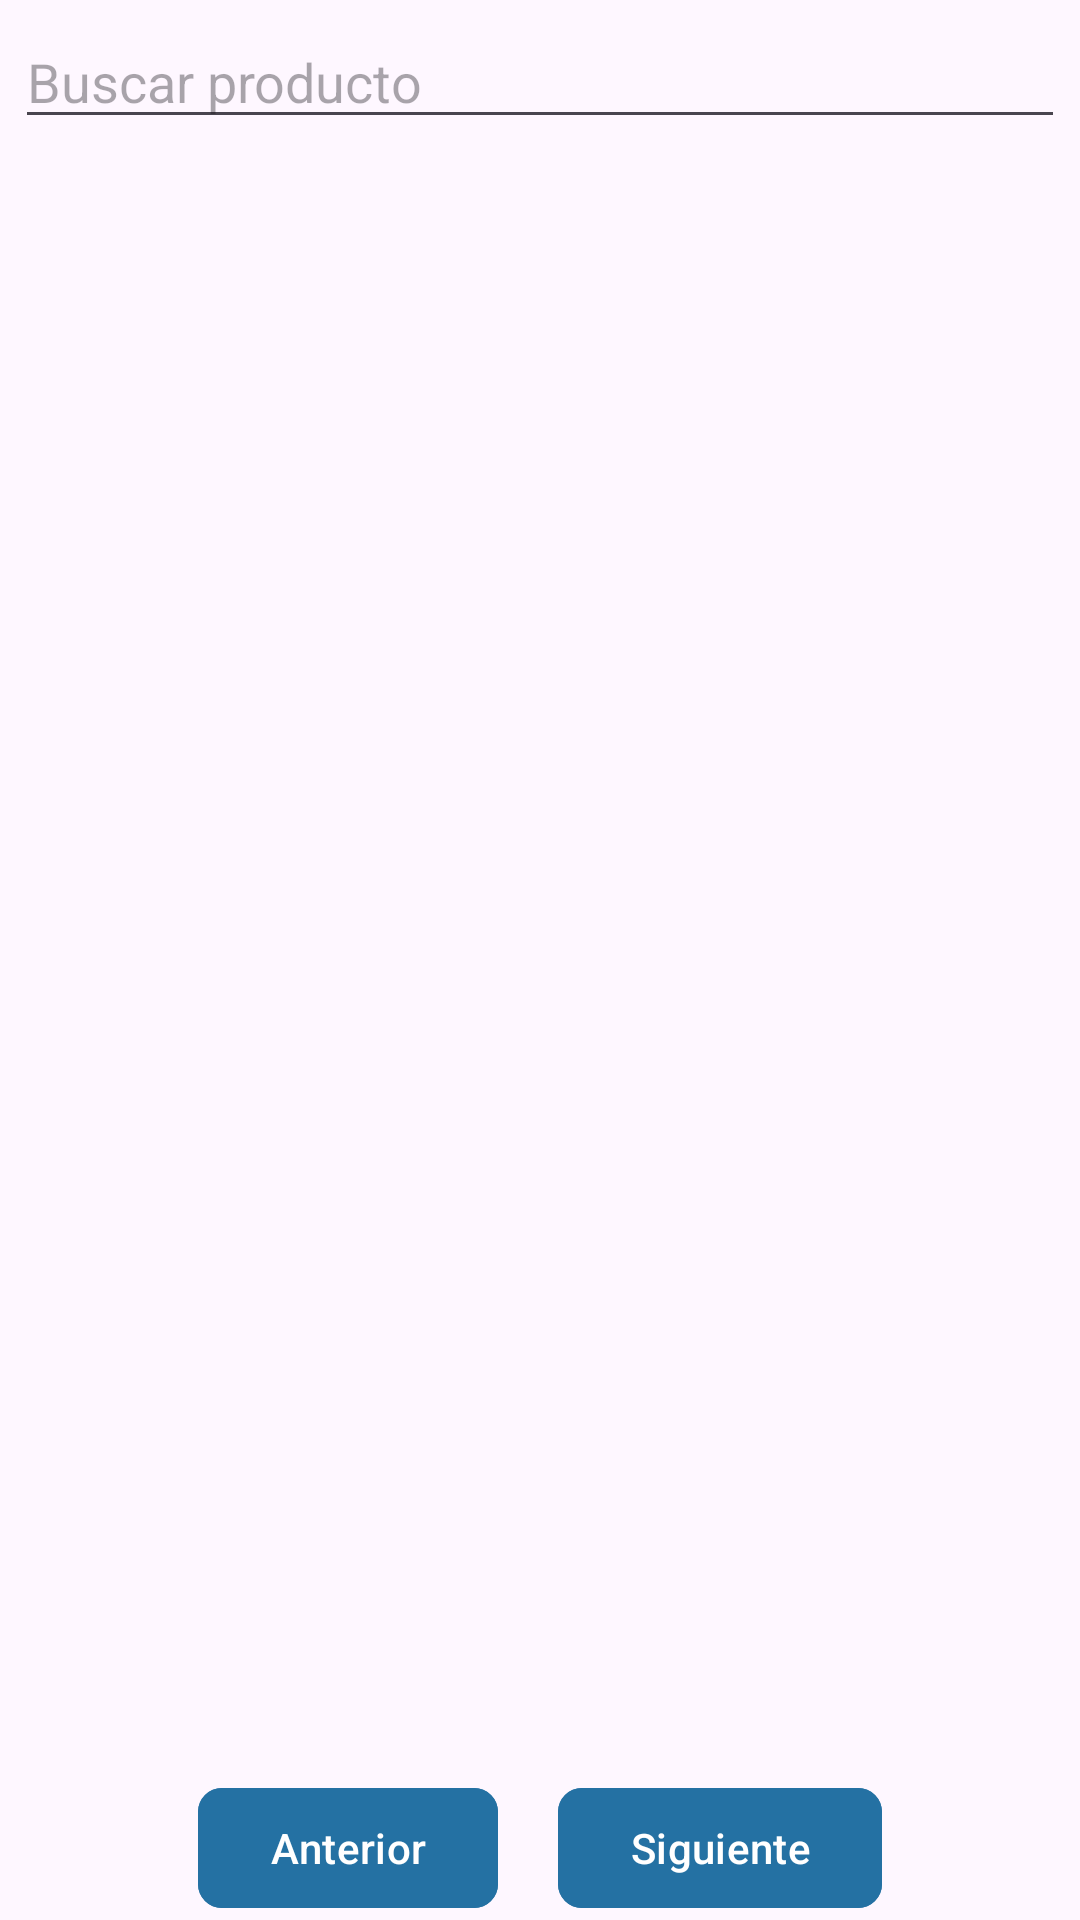

The Android layout XML behind this screen, and the referenced resources:
<!-- AndroidManifest.xml: application theme Theme.TiendaVirtualAppKotlin2 -->
<!-- res/layout/fragment_productos_v.xml -->
<?xml version="1.0" encoding="utf-8"?>
<RelativeLayout
    xmlns:android="http://schemas.android.com/apk/res/android"
    xmlns:tools="http://schemas.android.com/tools"
    android:layout_width="match_parent"
    android:layout_height="match_parent"
    xmlns:app="http://schemas.android.com/apk/res-auto"
    tools:context=".Vendedor.Nav_Fragments_Vendedor.FragmentProductosV">

    <LinearLayout
        android:layout_width="match_parent"
        android:layout_height="wrap_content"
        android:orientation="vertical">

        
        <EditText
            android:id="@+id/etBuscarProducto"
            android:hint="@string/etBuscarProducto"
            android:inputType="textCapWords"
            android:layout_margin="5dp"
            android:layout_width="match_parent"
            android:layout_height="wrap_content"/>

        
        <androidx.recyclerview.widget.RecyclerView
            android:id="@+id/productosRV"
            android:layout_width="match_parent"
            android:layout_height="match_parent"
            app:layoutManager="androidx.recyclerview.widget.GridLayoutManager"
            tools:listitem="@layout/item_producto"
            android:layout_marginBottom="60dp"
            app:spanCount="2"/>

    </LinearLayout>


    
    <LinearLayout
        android:layout_width="match_parent"
        android:layout_height="wrap_content"
        android:orientation="horizontal"
        android:layout_alignParentBottom="true"
        android:gravity="center">

        
        <com.google.android.material.button.MaterialButton
            android:id="@+id/btnAnterior"
            android:text="@string/btnAnterior"
            android:layout_width="wrap_content"
            android:layout_height="wrap_content"
            app:icon="@drawable/ico_flecha_anterior"
            android:backgroundTint="@color/azul_marino_oscuro"
            app:cornerRadius="8dp"/>

        
        <com.google.android.material.button.MaterialButton
            android:id="@+id/btnSiguiente"
            android:text="@string/btnSiguiente"
            android:layout_width="wrap_content"
            android:layout_height="wrap_content"
            android:layout_marginStart="20dp"
            app:icon="@drawable/ic_flecha_siguiente"
            app:iconGravity="textEnd"
            android:backgroundTint="@color/azul_marino_oscuro"
            app:cornerRadius="8dp"/>

    </LinearLayout>

</RelativeLayout>
<!-- res/layout/item_producto.xml (included above) -->
<?xml version="1.0" encoding="utf-8"?>
<com.google.android.material.card.MaterialCardView
    xmlns:android="http://schemas.android.com/apk/res/android"
    android:layout_width="match_parent"
    android:layout_height="wrap_content"
    xmlns:app="http://schemas.android.com/apk/res-auto"
    app:cardCornerRadius="10dp"
    app:cardUseCompatPadding="true">

    <androidx.appcompat.widget.LinearLayoutCompat
        android:layout_width="match_parent"
        android:layout_height="wrap_content"
        android:orientation="vertical"
        android:padding="7dp">

        <RelativeLayout
            android:layout_width="match_parent"
            android:layout_height="wrap_content">

            
            <TextView
                android:id="@+id/item_nota_p"
                android:text="@string/item_nota_p"
                android:padding="5dp"
                android:visibility="gone"
                android:background="@drawable/fondo_verde"
                android:layout_marginTop="5dp"
                android:layout_width="wrap_content"
                android:layout_height="wrap_content"/>

            <ImageButton
                android:id="@+id/Ib_editar"
                android:padding="7dp"
                android:src="@drawable/ico_editar"
                android:layout_toStartOf="@id/Ib_eliminar"
                android:background="@android:color/transparent"
                android:layout_width="wrap_content"
                android:layout_height="wrap_content"/>

            <ImageButton
                android:id="@+id/Ib_eliminar"
                android:layout_alignParentEnd="true"
                android:background="@android:color/transparent"
                android:padding="7dp"
                android:src="@drawable/ico_eliminar_prod"
                android:layout_width="wrap_content"
                android:layout_height="wrap_content"/>

        </RelativeLayout>

        <com.google.android.material.imageview.ShapeableImageView
            android:id="@+id/imagenP"
            android:layout_width="150dp"
            android:layout_height="150dp"
            android:src="@drawable/item_img_producto"
            android:layout_gravity="center"
            android:layout_marginTop="2dp"
            android:scaleType="centerCrop"/>

        
        <TextView
            android:id="@+id/item_nombre_p"
            android:text="@string/item_nombre_p"
            android:layout_width="wrap_content"
            android:layout_height="wrap_content"
            android:layout_marginTop="7dp"
            android:textSize="17sp"
            android:textStyle="bold"
            android:maxLines="1"/>

        
        <TextView
            android:id="@+id/item_categoria_p"
            android:text="@string/item_categoria_p"
            android:background="@drawable/fondo_plomo"
            android:padding="5dp"
            android:layout_marginTop="5dp"
            android:layout_width="wrap_content"
            android:layout_height="wrap_content"/>

        <RelativeLayout
            android:layout_width="match_parent"
            android:layout_height="wrap_content"
            android:layout_marginTop="5dp">

            
            <TextView
                android:id="@+id/item_precio_p_desc"
                android:text="@string/item_precio_p_desc"
                android:visibility="gone"
                android:layout_marginEnd="10dp"
                android:textSize="16sp"
                android:layout_width="wrap_content"
                android:layout_height="wrap_content"/>

            
            <TextView
                android:id="@+id/item_precio_p"
                android:text="@string/item_precio_p"
                android:layout_toEndOf="@id/item_precio_p_desc"
                android:textSize="16sp"
                android:layout_width="wrap_content"
                android:layout_height="wrap_content"/>

        </RelativeLayout>






    </androidx.appcompat.widget.LinearLayoutCompat>

</com.google.android.material.card.MaterialCardView>
<!-- resources referenced by this layout -->
<resources>
  <color name="azul_marino_oscuro">#2471A3</color>
  <!-- drawable fondo_plomo (drawable) -->
  <?xml version="1.0" encoding="utf-8"?>
  <shape
      xmlns:android="http://schemas.android.com/apk/res/android"
      android:shape="rectangle">
  
      <corners
          android:radius="5dp"
          />
  
      <stroke
          android:color="@color/plomo"
          android:width="1dp"
          />
  
  
  </shape>
  <!-- drawable fondo_verde (drawable) -->
  <?xml version="1.0" encoding="utf-8"?>
  <shape xmlns:android="http://schemas.android.com/apk/res/android"
      android:shape="rectangle">
  
      <solid android:color="@color/verde_oscuro"/>
      <corners android:radius="5dp"/>
  
      <stroke android:color="@color/verde_claro"
          android:width="1dp"/>
  
  
  
  </shape>
  <!-- drawable ico_editar (drawable) -->
  <vector xmlns:android="http://schemas.android.com/apk/res/android" android:height="24dp" android:tint="#3D87DC" android:viewportHeight="24" android:viewportWidth="24" android:width="24dp">
        
      <path android:fillColor="@android:color/white" android:pathData="M3,17.25V21h3.75L17.81,9.94l-3.75,-3.75L3,17.25zM20.71,7.04c0.39,-0.39 0.39,-1.02 0,-1.41l-2.34,-2.34c-0.39,-0.39 -1.02,-0.39 -1.41,0l-1.83,1.83 3.75,3.75 1.83,-1.83z"/>
      
  </vector>
  <!-- drawable ico_eliminar_prod (drawable) -->
  <vector xmlns:android="http://schemas.android.com/apk/res/android" android:height="24dp" android:tint="#CB4335" android:viewportHeight="24" android:viewportWidth="24" android:width="24dp">
        
      <path android:fillColor="@android:color/white" android:pathData="M6,19c0,1.1 0.9,2 2,2h8c1.1,0 2,-0.9 2,-2V7H6v12zM19,4h-3.5l-1,-1h-5l-1,1H5v2h14V4z"/>
      
  </vector>
  <!-- drawable item_img_producto: png bitmap (drawable, 111168 bytes) -->
  <string name="btnAnterior">Anterior</string>
  <string name="btnSiguiente">Siguiente</string>
  <string name="etBuscarProducto">Buscar producto</string>
  <string name="item_categoria_p">Categoría</string>
  <string name="item_nombre_p">Nombre del producto</string>
  <string name="item_nota_p">50% OFF</string>
  <string name="item_precio_p">00</string>
  <string name="item_precio_p_desc">00</string>
  <style name="Theme.TiendaVirtualAppKotlin2" parent="Base.Theme.TiendaVirtualAppKotlin2" />
  <color name="plomo">#34495e</color>
  <color name="verde_oscuro">#EF9A9A</color>
  <color name="verde_claro">#D32F2F</color>
  <style name="Base.Theme.TiendaVirtualAppKotlin2" parent="Theme.Material3.DayNight.NoActionBar">
          
          <item name="colorPrimary">@color/celeste_oscuro</item>
          <item name="colorPrimaryContainer">@color/celeste_claro</item>
          <item name="colorOnPrimary">@color/white</item>
          <item name="colorOnSecondary">@color/black</item>
          <item name="android:windowLightStatusBar">false</item>
          <item name="android:statusBarColor">@color/celeste_oscuro</item>
      </style>
  <color name="celeste_oscuro">#1E88E5</color>
  <color name="celeste_claro">#85c1e9</color>
  <color name="white">#FFFFFFFF</color>
  <color name="black">#FF000000</color>
</resources>
